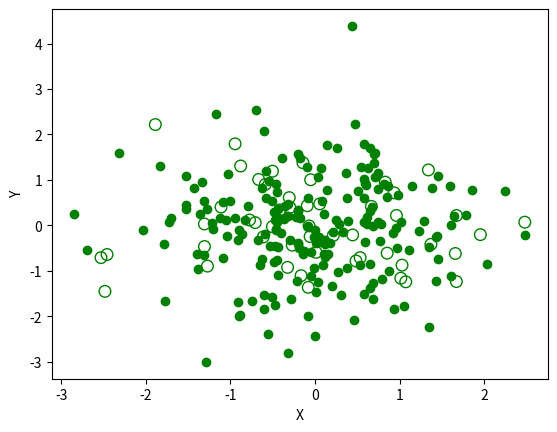
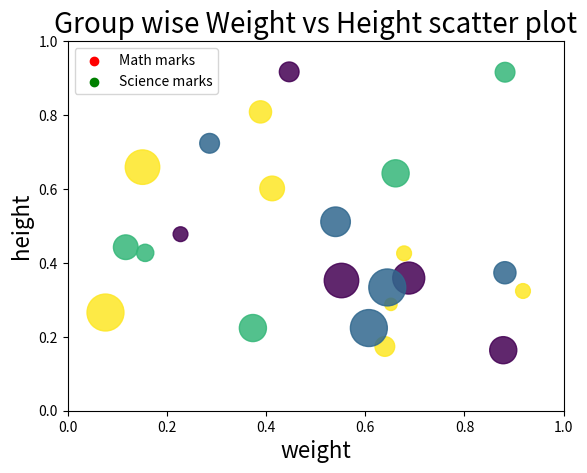

Python code for these plots, in order:
# Draw a scatterplot with random distribution in X and Y
import matplotlib.pyplot as plt
from pylab import randn
X = randn(200)
Y = randn(200)
plt.scatter(X,Y, color='g')
plt.xlabel("X")
plt.ylabel("Y")
plt.show()

# Draw scatterplot with empty circles and random distribution in X and Y
import matplotlib.pyplot as plt 
import numpy as np 
x = np.random.randn(50) 
y = np.random.randn(50)
plt.scatter(x, y, s=70, facecolors='none', edgecolors='g')
plt.xlabel("X")
plt.ylabel("Y")
plt.show()

# Draw a scatter plot using random distributions to generate balls of different sizes
import math
import random
import matplotlib.pyplot as plt
# create random data
no_of_balls = 25
x = [random.triangular() for i in range(no_of_balls)]
y = [random.gauss(0.5, 0.25) for i in range(no_of_balls)]
colors = [random.randint(1, 4) for i in range(no_of_balls)]
areas = [math.pi * random.randint(5, 15)**2 for i in range(no_of_balls)]
# draw the plot
plt.figure()
plt.scatter(x, y, s=areas, c=colors, alpha=0.85)
plt.axis([0.0, 1.0, 0.0, 1.0])
plt.xlabel("X")
plt.ylabel("Y")
plt.show()

# Draw a scatter plot comparing two subject marks of Mathematics and Science
import matplotlib.pyplot as plt
import pandas as pd
math_marks = [88, 92, 80, 89, 100, 80, 60, 100, 80, 34]
science_marks = [35, 79, 79, 48, 100, 88, 32, 45, 20, 30]
marks_range = [10, 20, 30, 40, 50, 60, 70, 80, 90, 100]
plt.scatter(marks_range, math_marks, label='Math marks', color='r')
plt.scatter(marks_range, science_marks, label='Science marks', color='g')
plt.title('Scatter Plot')
plt.xlabel('Marks Range')
plt.ylabel('Marks Scored')
plt.legend()
plt.show()

# Draw a scatter plot for three different groups comparing weights and heights
import matplotlib.pyplot as plt
import numpy as np
weight1=[67,57.2,59.6,59.64,55.8,61.2,60.45,61,56.23,56]
height1=[101.7,197.6,98.3,125.1,113.7,157.7,136,148.9,125.3,114.9]
weight2=[61.9,64,62.1,64.2,62.3,65.4,62.4,61.4,62.5,63.6]
height2=[152.8,155.3,135.1,125.2,151.3,135,182.2,195.9,165.1,125.1]
weight3=[68.2,67.2,68.4,68.7,71,71.3,70.8,70,71.1,71.7]
height3=[165.8,170.9,192.8,135.4,161.4,136.1,167.1,235.1,181.1,177.3]
weight=np.concatenate((weight1,weight2,weight3))
height=np.concatenate((height1,height2,height3))
plt.scatter(weight, height, marker='*', color=['blue'])
plt.xlabel('weight', fontsize=16)
plt.ylabel('height', fontsize=16)
plt.title('Group wise Weight vs Height scatter plot',fontsize=20)
plt.show()
